Photos from the image-classification dataset "augmented" in the GitHub repository snarfnet/fukusou-kion. Its 2 classes are: not tsuchinoko, tsuchinoko candidate.

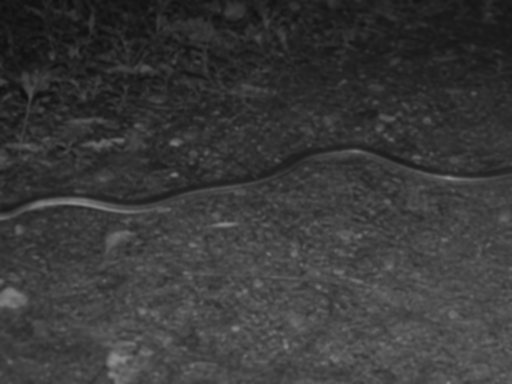
Label: not tsuchinoko

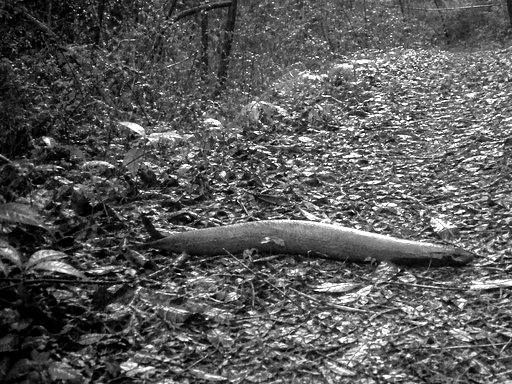
Label: not tsuchinoko

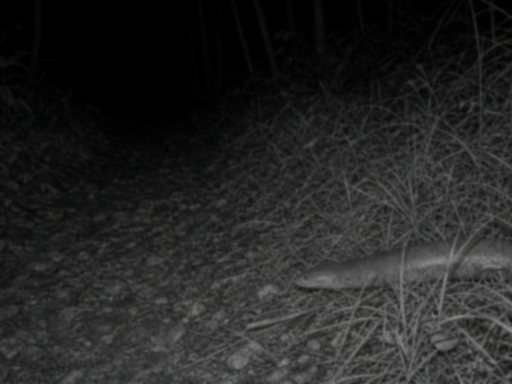
Label: tsuchinoko candidate

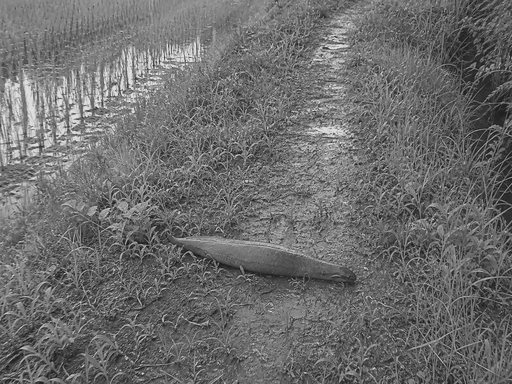
Label: tsuchinoko candidate

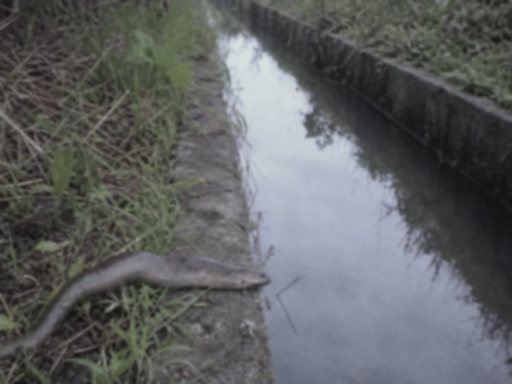
Label: tsuchinoko candidate

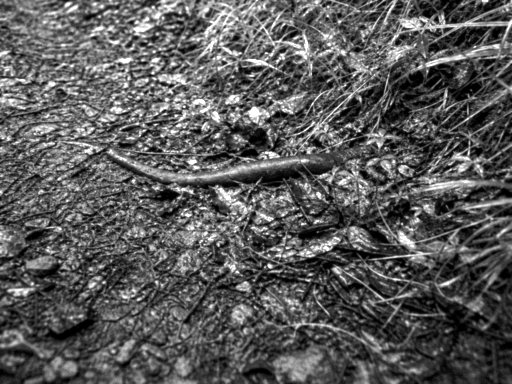
Label: not tsuchinoko
